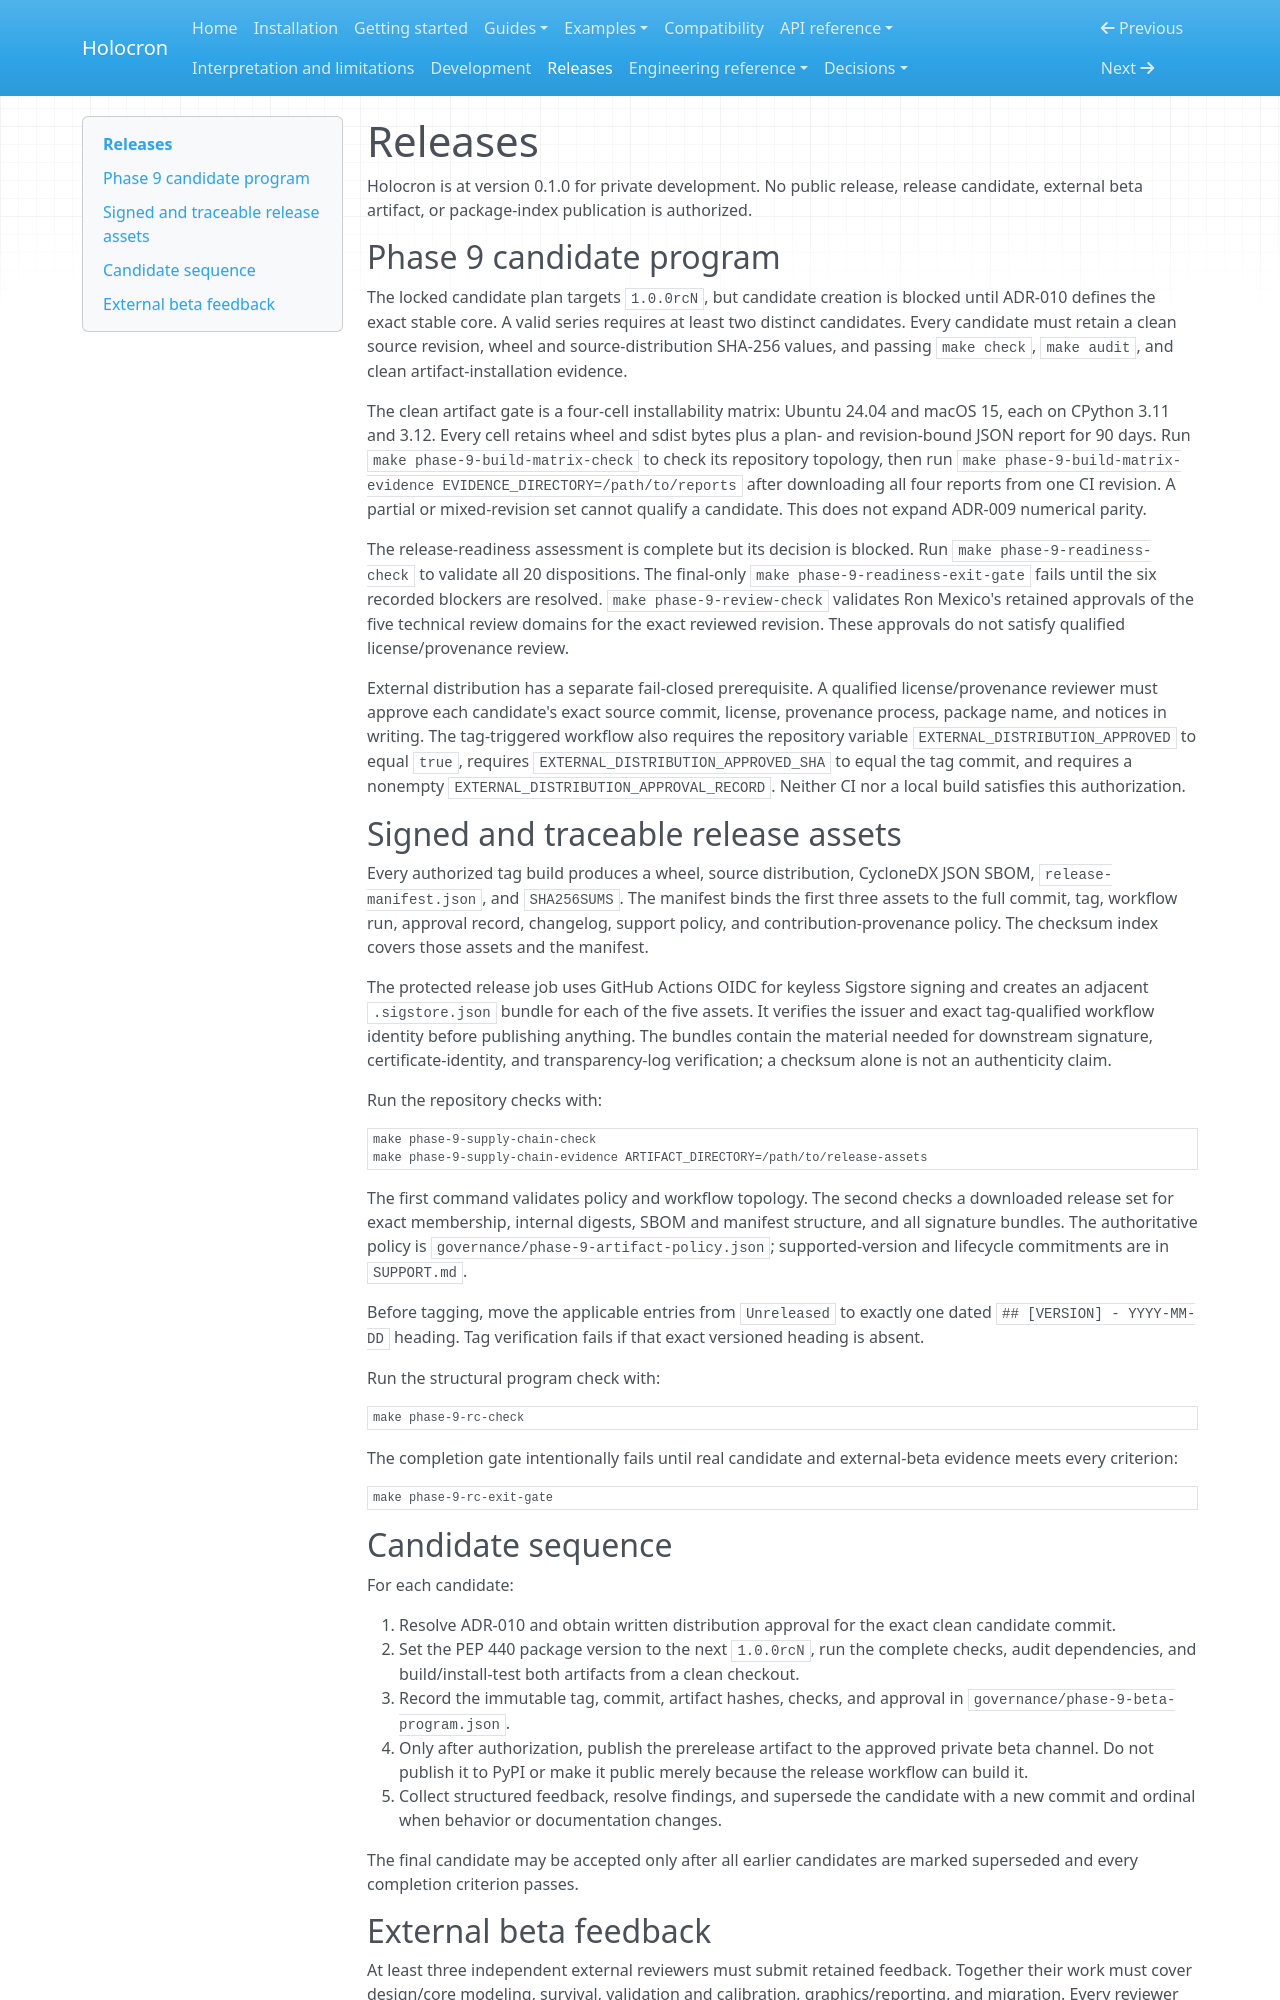

repository: joshuamyers22/holocron · page: releases/index.html · generator: mkdocs

# Releases

Holocron is at version 0.1.0 for private development. No public release,
release candidate, external beta artifact, or package-index publication is
authorized.

## Phase 9 candidate program

The locked candidate plan targets `1.0.0rcN`, but candidate creation is blocked
until ADR-010 defines the exact stable core. A valid series requires at least
two distinct candidates. Every candidate must retain a clean source revision,
wheel and source-distribution SHA-256 values, and passing `make check`,
`make audit`, and clean artifact-installation evidence.

The clean artifact gate is a four-cell installability matrix: Ubuntu 24.04 and
macOS 15, each on CPython 3.11 and 3.12. Every cell retains wheel and sdist
bytes plus a plan- and revision-bound JSON report for 90 days. Run
`make phase-9-build-matrix-check` to check its repository topology, then run
`make phase-9-build-matrix-evidence EVIDENCE_DIRECTORY=/path/to/reports` after
downloading all four reports from one CI revision. A partial or mixed-revision
set cannot qualify a candidate. This does not expand ADR-009 numerical parity.

The release-readiness assessment is complete but its decision is blocked. Run
`make phase-9-readiness-check` to validate all 20 dispositions. The final-only
`make phase-9-readiness-exit-gate` fails until the six recorded blockers are
resolved. `make phase-9-review-check` validates Ron Mexico's retained approvals
of the five technical review domains for the exact reviewed revision. These
approvals do not satisfy qualified license/provenance review.

External distribution has a separate fail-closed prerequisite. A qualified
license/provenance reviewer must approve each candidate's exact source commit,
license, provenance process, package name, and notices in writing. The
tag-triggered workflow also requires the repository variable
`EXTERNAL_DISTRIBUTION_APPROVED` to equal `true`, requires
`EXTERNAL_DISTRIBUTION_APPROVED_SHA` to equal the tag commit, and requires a
nonempty `EXTERNAL_DISTRIBUTION_APPROVAL_RECORD`. Neither CI nor a local build
satisfies this authorization.

## Signed and traceable release assets

Every authorized tag build produces a wheel, source distribution, CycloneDX
JSON SBOM, `release-manifest.json`, and `SHA256SUMS`. The manifest binds the
first three assets to the full commit, tag, workflow run, approval record,
changelog, support policy, and contribution-provenance policy. The checksum
index covers those assets and the manifest.

The protected release job uses GitHub Actions OIDC for keyless Sigstore signing
and creates an adjacent `.sigstore.json` bundle for each of the five assets. It
verifies the issuer and exact tag-qualified workflow identity before publishing
anything. The bundles contain the material needed for downstream signature,
certificate-identity, and transparency-log verification; a checksum alone is
not an authenticity claim.

Run the repository checks with:

```sh
make phase-9-supply-chain-check
make phase-9-supply-chain-evidence ARTIFACT_DIRECTORY=/path/to/release-assets
```

The first command validates policy and workflow topology. The second checks a
downloaded release set for exact membership, internal digests, SBOM and manifest
structure, and all signature bundles. The authoritative policy is
`governance/phase-9-artifact-policy.json`; supported-version and lifecycle
commitments are in `SUPPORT.md`.

Before tagging, move the applicable entries from `Unreleased` to exactly one
dated `## [VERSION] - YYYY-MM-DD` heading. Tag verification fails if that exact
versioned heading is absent.

Run the structural program check with:

```sh
make phase-9-rc-check
```

The completion gate intentionally fails until real candidate and external-beta
evidence meets every criterion:

```sh
make phase-9-rc-exit-gate
```

## Candidate sequence

For each candidate:

1. Resolve ADR-010 and obtain written distribution approval for the exact clean
   candidate commit.
2. Set the PEP 440 package version to the next `1.0.0rcN`, run the complete
   checks, audit dependencies, and build/install-test both artifacts from a
   clean checkout.
3. Record the immutable tag, commit, artifact hashes, checks, and approval in
   `governance/phase-9-beta-program.json`.
4. Only after authorization, publish the prerelease artifact to the approved
   private beta channel. Do not publish it to PyPI or make it public merely
   because the release workflow can build it.
5. Collect structured feedback, resolve findings, and supersede the candidate
   with a new commit and ordinal when behavior or documentation changes.

The final candidate may be accepted only after all earlier candidates are
marked superseded and every completion criterion passes.
